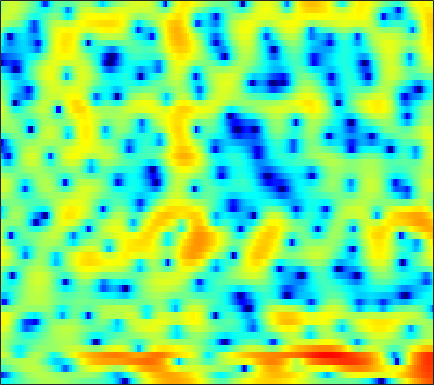

The file beside this chart, header and first rows:
-6.1517, -5.9358, -5.5206, -5.0227, -4.6349, -4.0823, -3.4731, -3.0226, -2.4359, -1.8601, -1.3015, -0.90676, -0.42696, 0.010979, 0.31631, 0.68111, 0.99569, 1.2058, 1.4394, 1.6111, 1.7328, 1.7966, 1.8479, 1.8564
-14.85, -14.44, -12.43, -10.02, -8.33, -6.399, -4.77, -3.72, -2.517, -1.497, -0.633, -0.08079, 0.5441, 1.057, 1.37, 1.699, 1.93, 2.049, 2.134, 2.143, 2.082, 1.994, 1.831, 1.628
-3.631, -3.186, -2.565, -1.908, -1.405, -0.7344, -0.07308, 0.3783, 0.9449, 1.442, 1.858, 2.116, 2.37, 2.528, 2.587, 2.568, 2.444, 2.278, 1.96, 1.533, 0.9768, 0.4717, -0.3167, -1.266
-0.4832, 0.005183, 0.509, 0.8798, 1.09, 1.3, 1.474, 1.586, 1.728, 1.896, 2.051, 2.155, 2.257, 2.287, 2.242, 2.073, 1.735, 1.352, 0.6514, -0.289, -1.479, -2.536, -4.082, -5.644
3.555, 3.236, 2.632, 1.77, 0.9319, -0.4845, -2.215, -3.649, -5.177, -5.228, -3.803, -2.439, -0.7899, 0.4832, 1.175, 1.796, 2.076, 2.068, 1.768, 1.133, 0.1594, -0.7832, -2.306, -3.863
2.328, 1.833, 1.023, 0.008189, -0.8825, -2.24, -3.73, -4.804, -5.812, -5.933, -5.146, -4.257, -3.029, -1.931, -1.245, -0.5054, 0.0464, 0.3385, 0.6028, 0.75, 0.8086, 0.8271, 0.8202, 0.8374
1.839, 1.507, 0.9908, 0.4056, -0.06048, -0.6873, -1.287, -1.688, -2.12, -2.412, -2.543, -2.541, -2.427, -2.203, -1.985, -1.653, -1.291, -1.017, -0.6493, -0.2974, 0.03114, 0.2643, 0.5491, 0.8153
2.839, 2.533, 2.017, 1.387, 0.8422, 0.0416, -0.8116, -1.469, -2.324, -3.109, -3.747, -4.091, -4.347, -4.305, -4.127, -3.711, -3.168, -2.701, -2.04, -1.378, -0.7375, -0.2822, 0.2781, 0.7723
4.697, 4.327, 3.65, 2.748, 1.912, 0.5746, -1.058, -2.509, -4.769, -7.393, -10.18, -11.86, -12.53, -11.52, -10.35, -8.769, -7.23, -6.099, -4.628, -3.239, -1.999, -1.167, -0.2029, 0.5905
6.123, 5.775, 5.106, 4.209, 3.365, 1.956, 0.174, -1.456, -4.096, -7.332, -10.96, -13.29, -14.6, -14.8, -15.58, -17.61, -17.42, -13.95, -9.39, -6.059, -3.65, -2.335, -1.061, -0.2495
5.299, 5.077, 4.697, 4.216, 3.778, 3.083, 2.256, 1.545, 0.4941, -0.6329, -1.77, -2.631, -3.739, -4.835, -5.602, -6.319, -6.308, -5.639, -4.209, -2.763, -1.591, -1.002, -0.6587, -0.8649
-0.1013, -0.3489, -0.441, -0.2541, 0.00501, 0.397, 0.7556, 0.9563, 1.114, 1.159, 1.118, 1.054, 0.9364, 0.8137, 0.7466, 0.6961, 0.7299, 0.7967, 0.9141, 1.017, 1.02, 0.9138, 0.5713, -0.04952
-11.77, -16.2, -15.82, -10.2, -7.295, -4.582, -2.701, -1.637, -0.54, 0.2799, 0.8918, 1.25, 1.615, 1.882, 2.037, 2.174, 2.248, 2.271, 2.235, 2.122, 1.918, 1.7, 1.331, 0.8756
-7.361, -8.009, -8, -7.029, -5.979, -4.512, -3.167, -2.276, -1.222, -0.3162, 0.4415, 0.9295, 1.469, 1.899, 2.145, 2.384, 2.515, 2.542, 2.484, 2.32, 2.052, 1.784, 1.342, 0.8151
-3.178, -3.517, -3.791, -3.834, -3.7, -3.322, -2.738, -2.197, -1.394, -0.5615, 0.2541, 0.8178, 1.488, 2.041, 2.373, 2.696, 2.875, 2.915, 2.853, 2.641, 2.28, 1.908, 1.266, 0.4575
-1.869, -2.639, -3.766, -4.886, -5.565, -5.943, -5.452, -4.583, -3.138, -1.669, -0.3433, 0.5253, 1.502, 2.276, 2.73, 3.175, 3.436, 3.52, 3.477, 3.256, 2.857, 2.433, 1.694, 0.7287
-1.228, -2.46, -4.716, -8.136, -12.29, -25.31, -15.08, -9.71, -5.642, -2.992, -1.1, -0.005436, 1.15, 2.02, 2.522, 3.006, 3.307, 3.407, 3.374, 3.174, 2.803, 2.425, 1.8, 1.041
1.01, 0.2991, -0.8262, -2.038, -2.85, -3.556, -3.584, -3.222, -2.463, -1.605, -0.774, -0.1905, 0.518, 1.147, 1.554, 1.974, 2.241, 2.334, 2.287, 2.039, 1.584, 1.126, 0.3874, -0.3949
4.019, 3.618, 2.973, 2.24, 1.667, 0.9299, 0.2294, -0.2612, -0.8561, -1.353, -1.667, -1.708, -1.433, -0.8385, -0.2888, 0.4405, 1.011, 1.277, 1.367, 1.086, 0.4103, -0.4044, -1.954, -4.125
5.724, 5.274, 4.534, 3.671, 2.936, 1.83, 0.5059, -0.6806, -2.589, -5.167, -8.686, -11.45, -10.9, -6.957, -4.528, -2.146, -0.5479, 0.2202, 0.7815, 0.8444, 0.4193, -0.2309, -1.586, -3.554
4.976, 4.286, 3.282, 2.21, 1.389, 0.2595, -0.9095, -1.879, -3.403, -5.159, -7.03, -7.997, -7.705, -5.883, -4.311, -2.472, -1.067, -0.2635, 0.4564, 0.8521, 0.9445, 0.8411, 0.5152, 0.08046
3.358, 2.128, 0.3717, -1.344, -2.396, -3.253, -3.445, -3.358, -3.209, -3.045, -2.881, -2.706, -2.348, -1.819, -1.34, -0.644, 0.01818, 0.4616, 0.966, 1.373, 1.657, 1.79, 1.865, 1.834
2.277, 0.3296, -3.182, -8.793, -16.98, -16.26, -8.434, -5.739, -3.506, -2.253, -1.504, -1.17, -0.8732, -0.6776, -0.5467, -0.3475, -0.07473, 0.1611, 0.5912, 1.065, 1.546, 1.909, 2.333, 2.644
2.68, 1.482, -0.2291, -1.835, -2.71, -3.076, -2.624, -2.082, -1.441, -1.081, -1.092, -1.321, -1.917, -2.77, -3.477, -4.301, -4.632, -4.417, -3.706, -2.7, -1.572, -0.7255, 0.3772, 1.386
1.359, 1.017, 0.7688, 0.6712, 0.6612, 0.7017, 0.6922, 0.6758, 0.4353, -0.05497, -0.9214, -1.892, -3.772, -6.584, -9.653, -16.13, -22.85, -16.69, -12.42, -10.15, -8.286, -6.707, -4.268, -1.86
-6.234, -4.526, -2.246, -0.5943, 0.2788, 1.049, 1.438, 1.506, 1.335, 0.8211, -0.04453, -0.9626, -2.555, -4.555, -6.301, -8.723, -10.57, -11.36, -12.63, -15.93, -28.52, -19.14, -9.494, -4.427
-7.748, -5.829, -3.337, -1.519, -0.5639, 0.2634, 0.72, 0.8233, 0.7496, 0.4309, -0.08714, -0.5871, -1.361, -2.239, -2.927, -3.78, -4.608, -5.183, -5.776, -6.104, -5.853, -5.141, -3.611, -1.774
-1.159, -0.9976, -0.6784, -0.3421, -0.1533, -0.03195, -0.08921, -0.2255, -0.5436, -0.9276, -1.335, -1.613, -1.935, -2.176, -2.295, -2.383, -2.392, -2.359, -2.24, -1.989, -1.592, -1.207, -0.5808, 0.1289
1.725, 1.621, 1.424, 1.131, 0.8355, 0.3085, -0.4035, -1.035, -2.013, -3.022, -3.853, -4.21, -4.21, -3.717, -3.172, -2.409, -1.651, -1.133, -0.5442, -0.046, 0.3591, 0.6162, 0.8951, 1.101
3.725, 3.502, 3.1, 2.537, 1.982, 1.029, -0.2367, -1.471, -3.643, -6.758, -11.4, -15.22, -12.29, -7.524, -5.049, -2.697, -1.053, -0.1283, 0.7869, 1.405, 1.778, 1.917, 1.906, 1.668
3.806, 3.559, 3.127, 2.578, 2.069, 1.235, 0.1784, -0.7902, -2.349, -4.213, -6.037, -6.798, -6.207, -4.418, -2.979, -1.311, -0.01932, 0.7136, 1.423, 1.862, 2.055, 2.035, 1.791, 1.271
1.885, 1.624, 1.249, 0.871, 0.5994, 0.2368, -0.1316, -0.4134, -0.7785, -1.075, -1.246, -1.237, -1.003, -0.5754, -0.1859, 0.3493, 0.8165, 1.083, 1.31, 1.382, 1.302, 1.148, 0.8334, 0.388
-0.8937, -1.352, -1.839, -2.095, -2.097, -1.864, -1.435, -1.052, -0.5447, -0.04871, 0.3995, 0.7084, 1.067, 1.361, 1.526, 1.647, 1.636, 1.536, 1.281, 0.8867, 0.4096, 0.05105, -0.3597, -0.6226
-4.716, -6.101, -7.916, -8.832, -8.296, -6.324, -4.088, -2.578, -0.8995, 0.4263, 1.457, 2.052, 2.631, 2.985, 3.101, 3.044, 2.721, 2.286, 1.428, 0.2259, -1.303, -2.567, -4.011, -4.329
-8.722, -10.75, -14.58, -19.02, -16.3, -10.28, -6.076, -3.784, -1.397, 0.3661, 1.682, 2.421, 3.129, 3.536, 3.653, 3.564, 3.163, 2.622, 1.511, -0.1747, -2.736, -5.635, -12.13, -14.95
-13.96, -13.81, -12.42, -10.62, -9.132, -6.97, -4.862, -3.383, -1.695, -0.336, 0.7169, 1.327, 1.929, 2.311, 2.469, 2.51, 2.362, 2.12, 1.596, 0.8458, -0.07601, -0.7746, -1.474, -1.608
-18.51, -15.65, -11.23, -8.163, -6.408, -4.556, -3.095, -2.206, -1.267, -0.5697, -0.1058, 0.1339, 0.3655, 0.5826, 0.764, 1.033, 1.31, 1.499, 1.685, 1.77, 1.769, 1.728, 1.654, 1.592
-4.547, -4.246, -3.496, -2.581, -1.92, -1.159, -0.6071, -0.3722, -0.3111, -0.5497, -1.092, -1.667, -2.507, -3.062, -2.997, -2.168, -0.8857, 0.0857, 1.216, 2.087, 2.69, 2.971, 3.145, 3.103
0.2249, 0.3851, 0.573, 0.7367, 0.8186, 0.8274, 0.6705, 0.4159, -0.1863, -1.202, -2.786, -4.563, -8.366, -16.85, -24.11, -9.837, -4.685, -2.292, -0.09695, 1.371, 2.315, 2.755, 3.048, 3.037
1.623, 1.618, 1.496, 1.289, 1.076, 0.7114, 0.267, -0.1355, -0.7702, -1.556, -2.533, -3.382, -4.545, -5.338, -5.312, -4.289, -2.731, -1.565, -0.2225, 0.7548, 1.38, 1.638, 1.719, 1.551
2.638, 2.32, 1.767, 1.084, 0.5348, -0.1848, -0.8092, -1.189, -1.555, -1.759, -1.859, -1.867, -1.771, -1.528, -1.221, -0.6807, -0.01877, 0.4788, 1.06, 1.433, 1.543, 1.406, 0.9228, 0.09421
3.769, 3.006, 1.718, 0.1175, -1.252, -3.102, -4.55, -5.003, -4.713, -3.901, -2.964, -2.29, -1.44, -0.6078, 0.01024, 0.8173, 1.563, 2.064, 2.561, 2.836, 2.783, 2.472, 1.6, 0.01173
3.085, 1.986, 0.05853, -2.537, -5.168, -10.3, -21.56, -24.21, -13.03, -9.198, -7.106, -6.06, -4.924, -3.778, -2.837, -1.469, -0.1321, 0.766, 1.762, 2.474, 2.846, 2.9, 2.633, 2.001
1.479, 0.4491, -1.196, -3.174, -4.818, -7.084, -9.018, -9.939, -10.37, -10.53, -11.1, -11.89, -13.09, -12.69, -10.59, -7.224, -4.262, -2.475, -0.5725, 0.825, 1.813, 2.317, 2.735, 2.934
0.4728, -0.3547, -1.573, -2.873, -3.873, -5.192, -6.421, -7.255, -8.361, -9.587, -11.24, -12.97, -16, -16.55, -13.32, -8.729, -5.267, -3.224, -1.085, 0.5255, 1.717, 2.376, 3, 3.379
-0.624, -1.388, -2.466, -3.559, -4.364, -5.362, -6.208, -6.699, -7.233, -7.603, -7.761, -7.737, -7.389, -6.532, -5.546, -3.959, -2.226, -0.9819, 0.5083, 1.74, 2.695, 3.234, 3.71, 3.909
-2.812, -3.689, -4.883, -6.148, -7.111, -8.316, -9.216, -9.529, -9.195, -8.261, -7.048, -6.073, -4.754, -3.426, -2.426, -1.088, 0.1951, 1.104, 2.19, 3.117, 3.844, 4.234, 4.527, 4.525
-7.725, -8.604, -9.664, -10.92, -12.31, -15.16, -20.11, -24.02, -18.09, -12.71, -9.228, -7.232, -5.083, -3.33, -2.188, -0.8087, 0.4119, 1.238, 2.222, 3.075, 3.769, 4.163, 4.494, 4.572
-20.38, -18.11, -15.35, -14.18, -14.13, -14.78, -15.66, -15.69, -14.13, -11.6, -9.219, -7.667, -5.921, -4.446, -3.482, -2.354, -1.301, -0.5519, 0.432, 1.367, 2.231, 2.817, 3.458, 3.913
-13.97, -13.92, -12.98, -12.12, -11.64, -11.16, -10.73, -10.33, -9.601, -8.716, -7.806, -7.17, -6.444, -5.867, -5.494, -5.047, -4.495, -3.928, -2.891, -1.614, -0.2372, 0.7781, 2.012, 3.051
-6.874, -7.755, -8.628, -9.157, -9.314, -9.241, -8.906, -8.546, -8.044, -7.626, -7.309, -7.211, -7.324, -7.828, -8.508, -9.773, -11.29, -11.71, -10.01, -6.787, -3.71, -1.76, 0.4249, 2.169
-4.645, -6.317, -8.647, -10.68, -11.54, -11.31, -10.12, -9.155, -8.135, -7.499, -7.267, -7.36, -7.853, -8.814, -9.946, -12.13, -15.49, -17.72, -14.5, -9.293, -5.29, -2.899, -0.3354, 1.693
-3.011, -5.276, -9.386, -16.24, -24.16, -16.11, -11.1, -9.06, -7.499, -6.744, -6.647, -6.901, -7.588, -8.477, -9.128, -9.848, -9.863, -9.304, -7.884, -5.842, -3.576, -1.94, 0.06469, 1.8
0.5863, -0.6629, -2.368, -3.857, -4.587, -4.838, -4.58, -4.31, -4.135, -4.34, -4.998, -5.833, -7.456, -9.731, -11.8, -14.06, -13.08, -10.82, -7.735, -5.054, -2.764, -1.265, 0.4475, 1.863
3.06, 2.579, 1.95, 1.377, 1.007, 0.5866, 0.1974, -0.124, -0.6556, -1.438, -2.528, -3.626, -5.569, -8.275, -10.84, -14.13, -12.82, -10.04, -6.829, -4.332, -2.379, -1.164, 0.1625, 1.196
2.942, 3.048, 3.095, 3.037, 2.934, 2.7, 2.376, 2.049, 1.49, 0.7891, -0.0943, -0.8624, -1.998, -3.167, -3.937, -4.626, -4.831, -4.67, -4.104, -3.355, -2.537, -1.943, -1.17, -0.512
1.379, 2.115, 2.795, 3.191, 3.331, 3.35, 3.196, 2.981, 2.57, 2.041, 1.395, 0.8502, 0.06258, -0.7595, -1.403, -2.207, -3.013, -3.592, -4.279, -4.801, -4.934, -4.663, -3.895, -2.965
0.675, 1.603, 2.472, 3.008, 3.228, 3.33, 3.225, 3.045, 2.691, 2.216, 1.677, 1.228, 0.5769, -0.1493, -0.7717, -1.792, -3.078, -4.341, -6.725, -10.33, -14.85, -13.96, -9.034, -5.492
